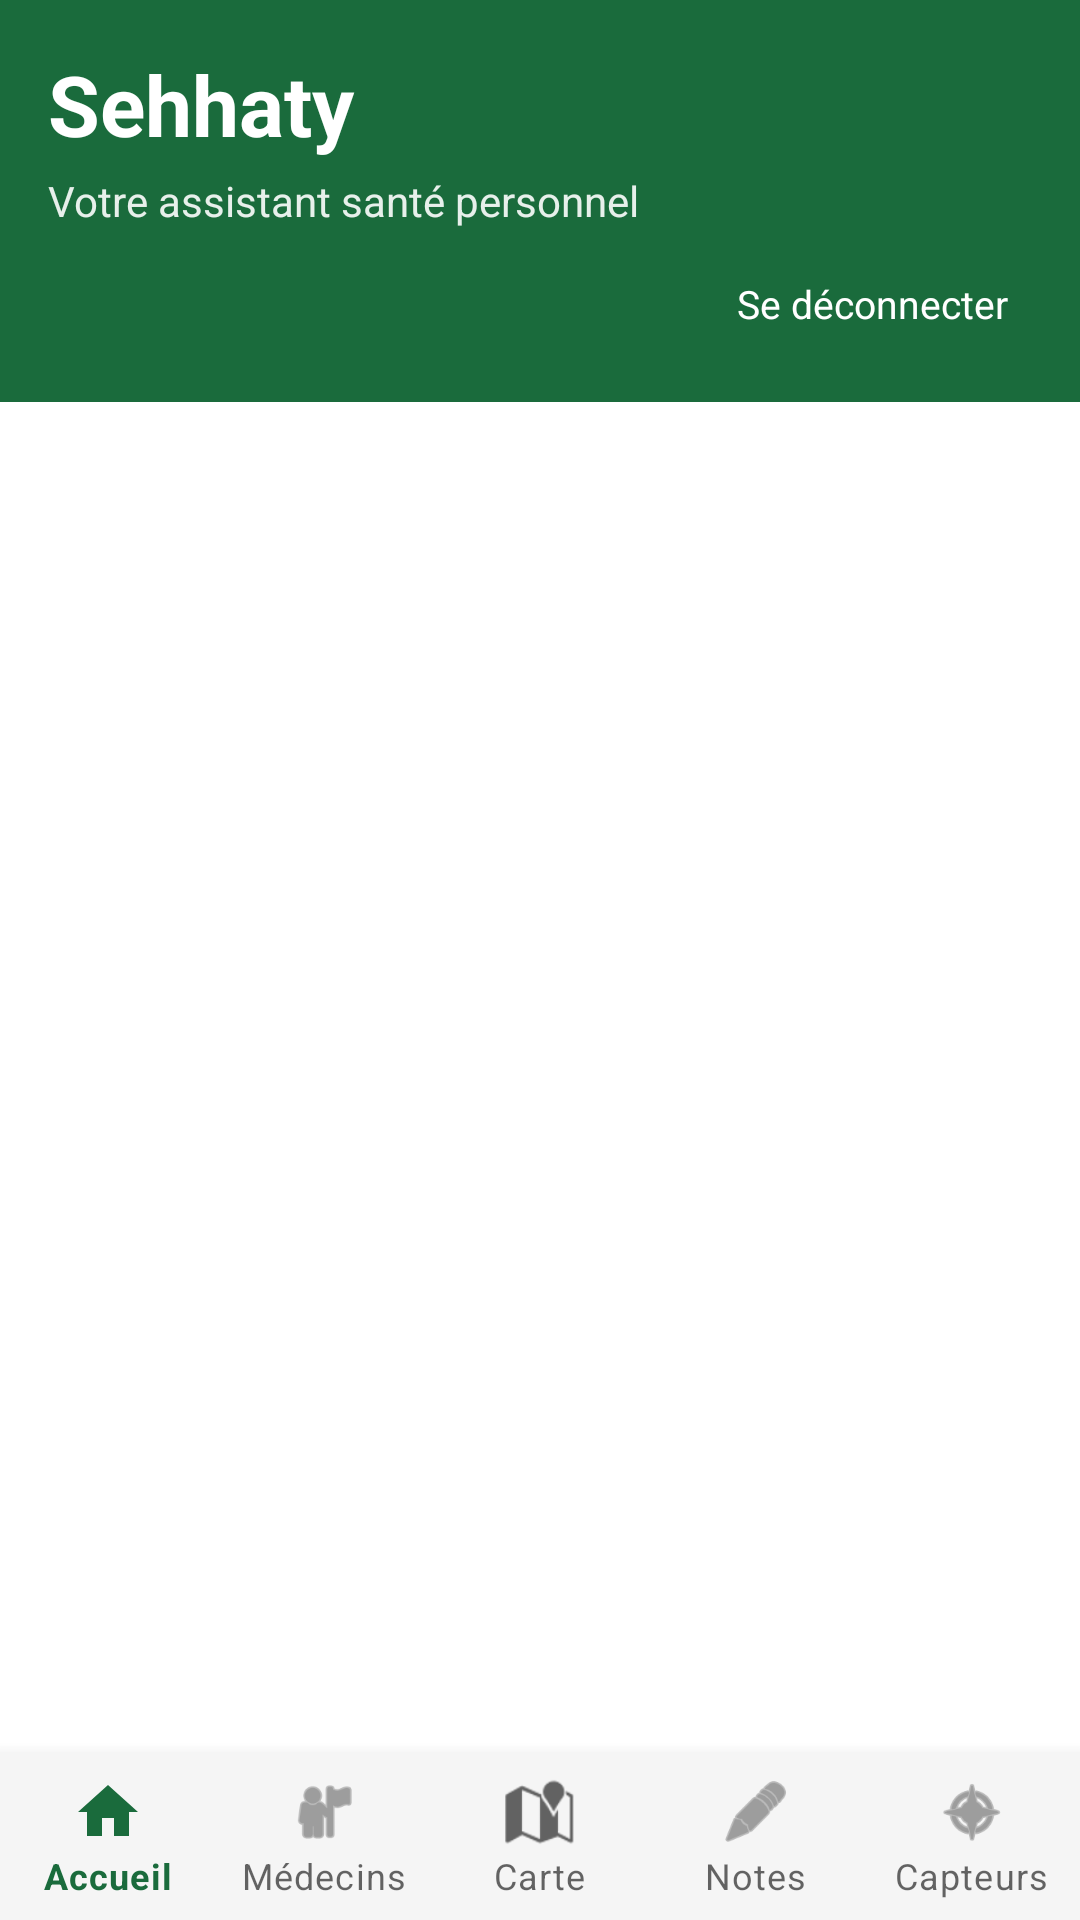

Write the Android layout XML for this screen, with the resource values it uses.
<!-- AndroidManifest.xml: application theme Theme.SanteApp -->
<!-- res/layout/activity_main.xml -->
<?xml version="1.0" encoding="utf-8"?>
<LinearLayout xmlns:android="http://schemas.android.com/apk/res/android"
    xmlns:app="http://schemas.android.com/apk/res-auto"
    xmlns:tools="http://schemas.android.com/tools"
    android:id="@+id/main"
    android:layout_width="match_parent"
    android:layout_height="match_parent"
    android:orientation="vertical"
    android:background="@color/white"
    tools:context=".activity.MainActivity">

    
    <LinearLayout
        android:layout_width="match_parent"
        android:layout_height="wrap_content"
        android:orientation="vertical"
        android:padding="16dp"
        android:background="@color/design_default_color_primary">

        <TextView
            android:layout_width="match_parent"
            android:layout_height="wrap_content"
            android:text="Sehhaty"
            android:textSize="28sp"
            android:textStyle="bold"
            android:textColor="@color/white" />

        <TextView
            android:layout_width="match_parent"
            android:layout_height="wrap_content"
            android:text="Votre assistant santé personnel"
            android:textSize="14sp"
            android:textColor="@android:color/white"
            android:alpha="0.9"
            android:layout_marginTop="4dp" />

        <LinearLayout
            android:layout_width="match_parent"
            android:layout_height="wrap_content"
            android:orientation="horizontal"
            android:gravity="center_vertical"
            android:layout_marginTop="8dp">

            <TextView
                android:id="@+id/textUser"
                android:layout_width="0dp"
                android:layout_height="wrap_content"
                android:layout_weight="1"
                android:textSize="14sp"
                android:textStyle="bold"
                android:textColor="@android:color/white" />

            <TextView
                android:id="@+id/btnLogout"
                android:layout_width="wrap_content"
                android:layout_height="wrap_content"
                android:text="@string/se_deconnecter"
                android:padding="8dp"
                android:textSize="13sp"
                android:textColor="@android:color/white" />
        </LinearLayout>
    </LinearLayout>

    
    <FrameLayout
        android:id="@+id/fragmentContainer"
        android:layout_width="match_parent"
        android:layout_height="0dp"
        android:layout_weight="1" />

    
    <com.google.android.material.bottomnavigation.BottomNavigationView
        android:id="@+id/bottomNav"
        android:layout_width="match_parent"
        android:layout_height="wrap_content"
        android:background="?android:attr/windowBackground"
        app:labelVisibilityMode="labeled"
        app:menu="@menu/bottom_nav_menu" />

</LinearLayout>
<!-- resources referenced by this layout -->
<resources>
  <color name="design_default_color_primary">@color/vert_principal</color>
  <color name="white">@color/blanc</color>
  <string name="se_deconnecter">Se déconnecter</string>
  <style name="Theme.SanteApp" parent="Theme.MaterialComponents.Light.NoActionBar">
          <item name="colorPrimary">@color/vert_principal</item>
          <item name="colorPrimaryVariant">@color/vert_fonce</item>
          <item name="colorOnPrimary">@color/blanc</item>
          <item name="colorSecondary">@color/vert_clair</item>
          <item name="colorOnSecondary">@color/vert_fonce</item>
          <item name="android:statusBarColor">@color/vert_fonce</item>
          <item name="android:windowBackground">@color/gris_fond</item>
      </style>
  <color name="vert_principal">#1a6b3c</color>
  <color name="blanc">#FFFFFF</color>
  <color name="vert_fonce">#0f4f2a</color>
  <color name="vert_clair">#d4edda</color>
  <color name="gris_fond">#F5F5F5</color>
</resources>
